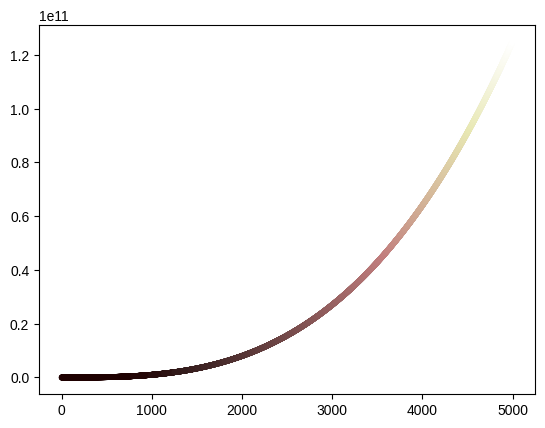

Here is the Python script that generated this plot:
"""
# -*- coding: utf-8 -*-
# @Time    : 2023/3/3 下午12:12
# @Author  : pissenlit
# @Email   : yirendm202022@gmail.com
# @File    : test.py
"""
import matplotlib.pyplot as plt

x_values=range(1,5001)
y_values=[x*x*x for x in x_values]
fig,ax=plt.subplots()
plt.style.use('seaborn-v0_8-darkgrid')
ax.scatter(x_values,y_values,c=y_values,cmap=plt.cm.pink,s=10)
plt.savefig('1.png',bbox_inches='tight')

